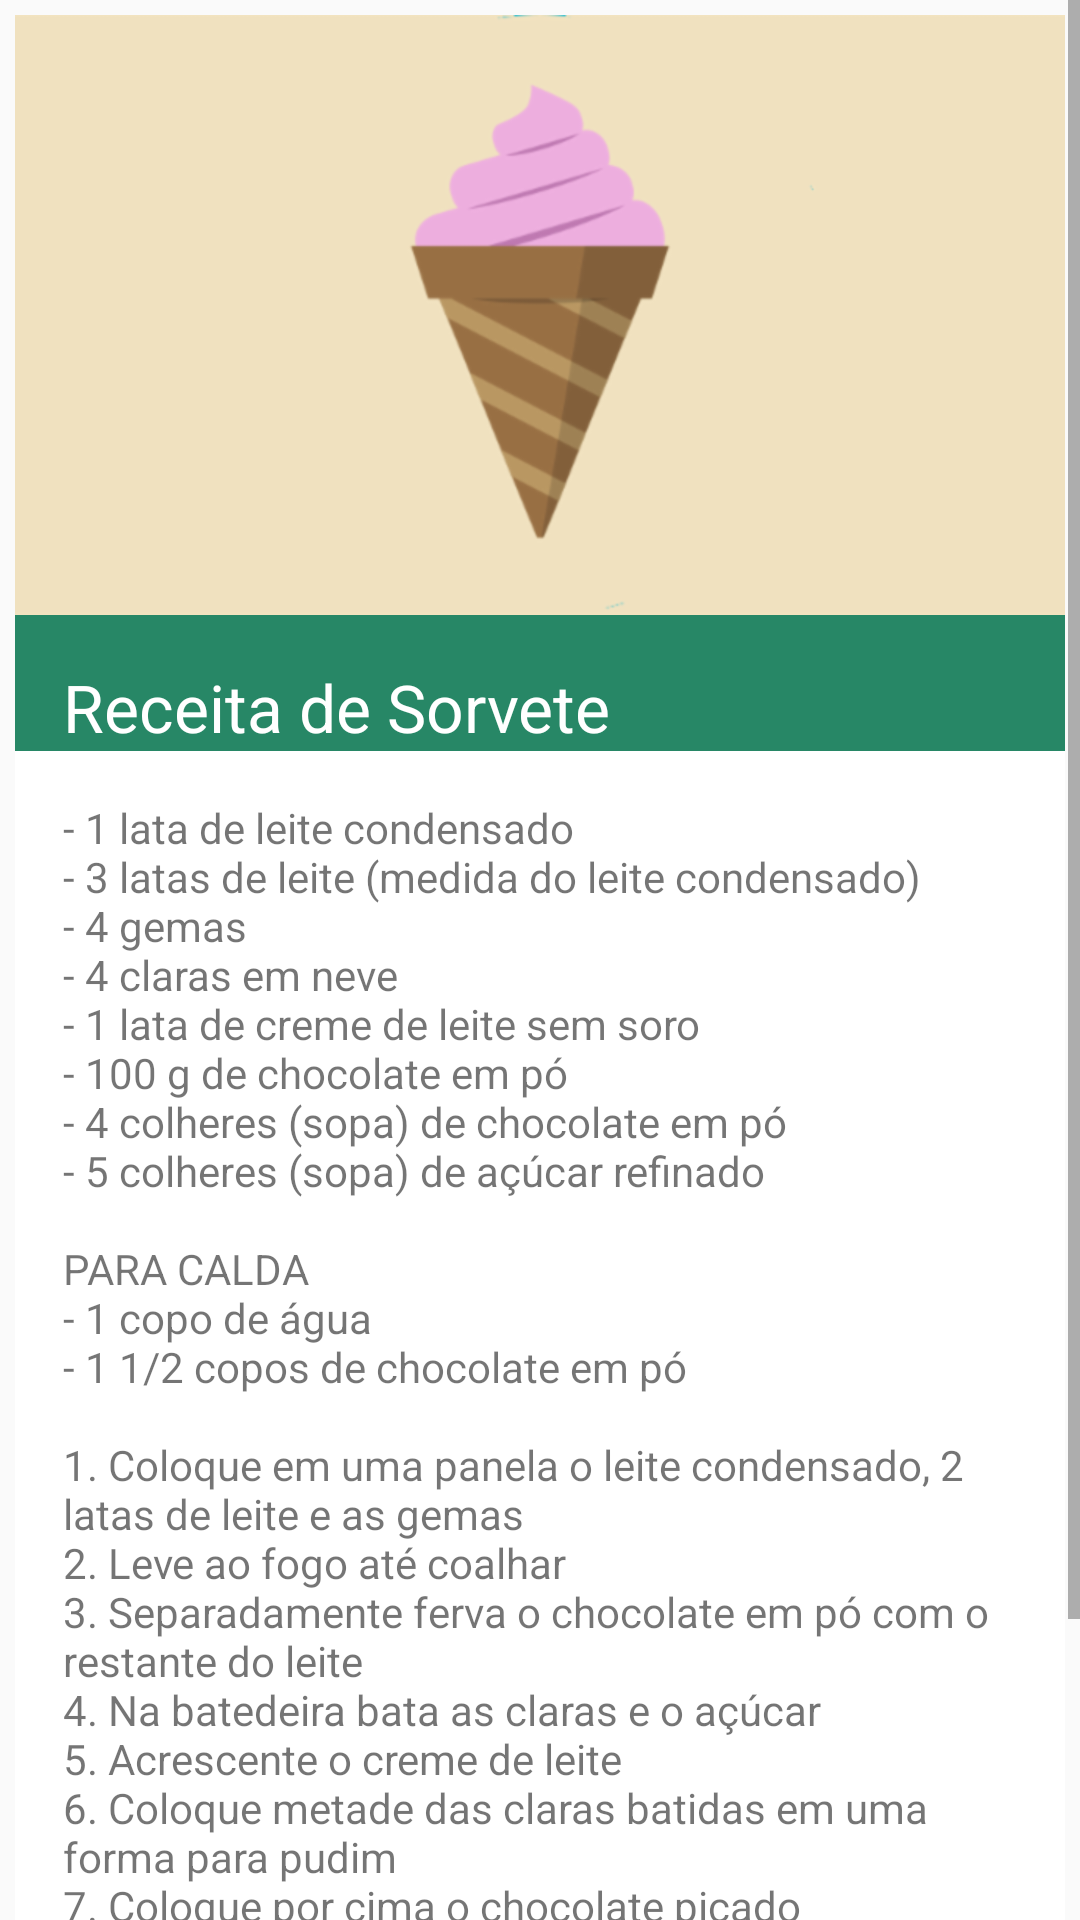

Here is an Android app screen rendered from its layout file. Give the layout XML and the strings, colors and styles it references.
<!-- AndroidManifest.xml: application theme AppTheme -->
<!-- res/layout/activity_sorvete.xml -->
<?xml version="1.0" encoding="utf-8"?>
<ScrollView xmlns:android="http://schemas.android.com/apk/res/android"
    xmlns:tools="http://schemas.android.com/tools"
    android:layout_width="match_parent"
    android:layout_height="match_parent"
    tools:context=".SorveteActivity">

    <LinearLayout
        style="@style/LinearLayout">

        <ImageView
            style="@style/ImagemView"
            android:src="@drawable/sorvete"/>

        <TextView
            style="@style/TextView"
            android:background="@color/colorPrimaryDark"
            android:text="@string/titulo_sorvete"
            android:textAppearance="?android:textAppearanceLargeInverse"/>

        <TextView

            style="@style/TextView"
            android:text="@string/receita_sorvete"
            android:textAppearance="?android:textAppearanceSmall"/>

    </LinearLayout>

</ScrollView>
<!-- resources referenced by this layout -->
<resources>
  <color name="colorPrimaryDark">#278766</color>
  <!-- drawable sorvete: png bitmap (drawable-hdpi, 15516 bytes) -->
  <string name="receita_sorvete">
          - 1 lata de leite condensado
          \n- 3 latas de leite (medida do leite condensado)
          \n- 4 gemas
          \n- 4 claras em neve
          \n- 1 lata de creme de leite sem soro
          \n- 100 g de chocolate em pó
          \n- 4 colheres (sopa) de chocolate em pó
          \n- 5 colheres (sopa) de açúcar refinado
          \n
          \nPARA CALDA
          \n- 1 copo de água
          \n- 1 1/2 copos de chocolate em pó
          \n
          \n1. Coloque em uma panela o leite condensado, 2 latas de leite e as gemas
          \n2. Leve ao fogo até coalhar
          \n3. Separadamente ferva o chocolate em pó com o restante do leite
          \n4. Na batedeira bata as claras e o açúcar
          \n5. Acrescente o creme de leite
          \n6. Coloque metade das claras batidas em uma forma para pudim
          \n7. Coloque por cima o chocolate picado
          \n8. Cubra com o restante das claras
          \n9. Coloque no congelador por pelo menos 10 h
          \n10. Para desenformar, esquente um pouco o fundo da forma e vire em um prato
          \n11. Leve ao fogo o chocolate com a água até engrossar
          \n12. Coloque por cima do sorvete no prato
      </string>
  <string name="titulo_sorvete">Receita de Sorvete</string>
  <style name="ImagemView">
          <item name="android:layout_width">match_parent</item>
          <item name="android:layout_height">200dp</item>
          <item name="android:scaleType">centerCrop</item>
      </style>
  <style name="LinearLayout">
          <item name="android:layout_width">match_parent</item>
          <item name="android:layout_height">wrap_content</item>
          <item name="android:orientation">vertical</item>
          <item name="android:background">@android:color/white</item>
          <item name="android:layout_margin">5dp</item>
      </style>
  <style name="TextView">
          <item name="android:layout_width">match_parent</item>
          <item name="android:layout_height">wrap_content</item>
          <item name="android:paddingLeft">16dp</item>
          <item name="android:paddingRight">16dp</item>
          <item name="android:paddingTop">16dp</item>
      </style>
  <style name="AppTheme" parent="Theme.AppCompat.Light.DarkActionBar">
          
          <item name="colorPrimary">@color/colorPrimary</item>
          <item name="colorPrimaryDark">@color/colorPrimaryDark</item>
          <item name="colorAccent">@color/colorAccent</item>
      </style>
  <color name="colorPrimary">#5cb794</color>
  <color name="colorAccent">#FFc023</color>
</resources>
